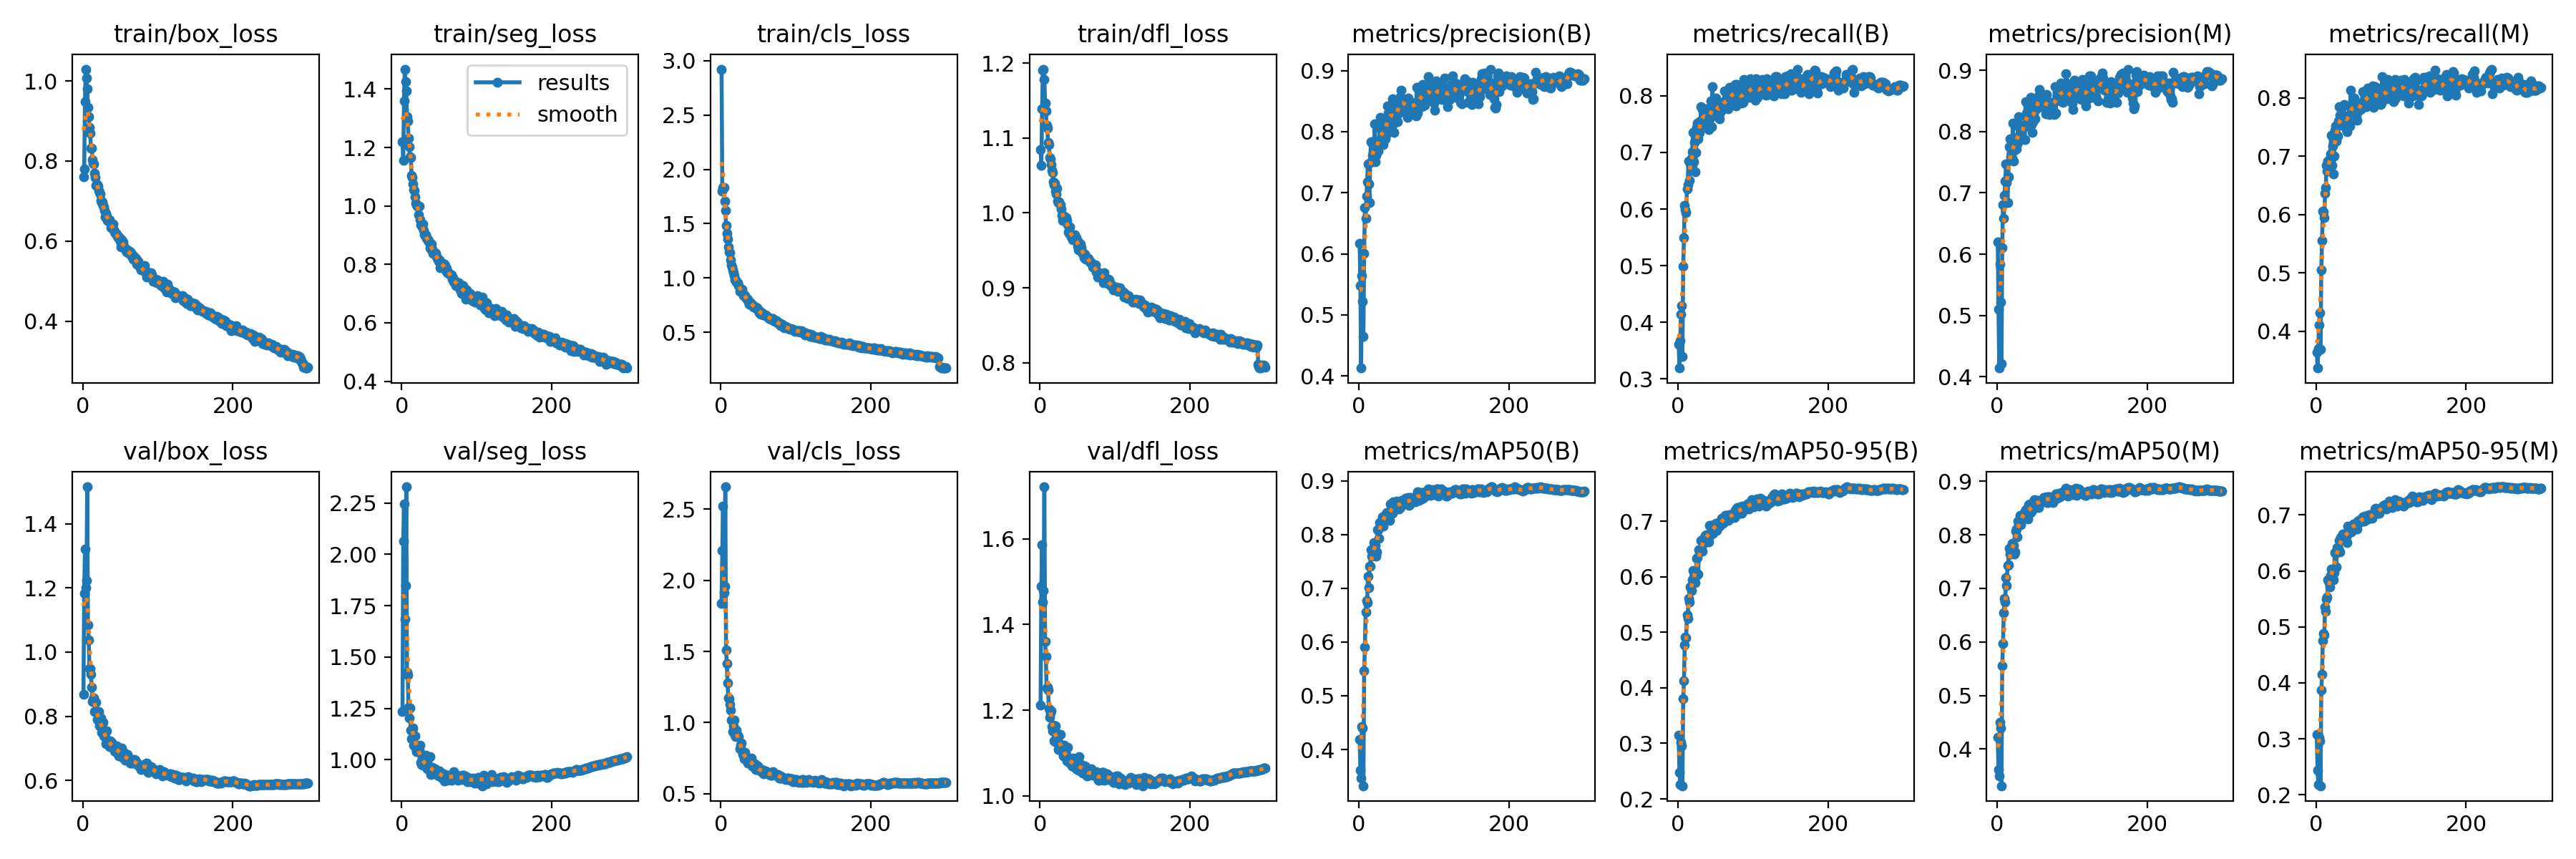

The file beside this chart, header and first rows:
epoch, train/box_loss, train/seg_loss, train/cls_loss, train/dfl_loss, metrics/precision(B), metrics/recall(B), metrics/mAP50(B), metrics/mAP50-95(B), metrics/precision(M), metrics/recall(M), metrics/mAP50(M), metrics/mAP50-95(M), val/box_loss, val/seg_loss, val/cls_loss, val/dfl_loss, lr/pg0, lr/pg1, lr/pg2
1, 0.7603, 1.22, 2.922, 1.085, 0.617, 0.361, 0.4181, 0.3143, 0.6197, 0.3641, 0.4226, 0.3076, 0.8686, 1.236, 1.839, 1.211, 0.07005, 0.003327, 0.003327
2, 0.7807, 1.157, 1.802, 1.064, 0.5476, 0.3191, 0.361, 0.2474, 0.5105, 0.3367, 0.3615, 0.2443, 1.183, 2.064, 2.208, 1.49, 0.04003, 0.006639, 0.006639
3, 0.9478, 1.359, 1.832, 1.139, 0.413, 0.3677, 0.3472, 0.2256, 0.4143, 0.3704, 0.35, 0.2186, 1.321, 2.245, 2.519, 1.586, 0.009988, 0.009928, 0.009928
4, 1.03, 1.468, 1.829, 1.191, 0.5648, 0.4138, 0.4433, 0.3021, 0.5836, 0.4103, 0.4501, 0.303, 1.2, 1.683, 1.912, 1.452, 0.009901, 0.009901, 0.009901
5, 1.007, 1.425, 1.706, 1.192, 0.5226, 0.4292, 0.4394, 0.2951, 0.5223, 0.4309, 0.4401, 0.2958, 1.223, 1.849, 1.96, 1.478, 0.009868, 0.009868, 0.009868
6, 0.9805, 1.395, 1.621, 1.179, 0.4646, 0.34, 0.3325, 0.2237, 0.4216, 0.3687, 0.3316, 0.2163, 1.515, 2.329, 2.656, 1.721, 0.009835, 0.009835, 0.009835
7, 0.9348, 1.306, 1.483, 1.147, 0.6005, 0.499, 0.5466, 0.3803, 0.611, 0.5056, 0.5559, 0.3871, 1.085, 1.426, 1.511, 1.361, 0.009802, 0.009802, 0.009802
8, 0.9112, 1.292, 1.413, 1.137, 0.676, 0.5492, 0.5904, 0.4122, 0.6811, 0.5547, 0.5967, 0.4151, 1.038, 1.413, 1.415, 1.326, 0.009769, 0.009769, 0.009769
9, 0.8834, 1.231, 1.356, 1.117, 0.6583, 0.6069, 0.6553, 0.477, 0.6581, 0.6054, 0.6551, 0.4757, 0.9474, 1.255, 1.279, 1.252, 0.009736, 0.009736, 0.009736
10, 0.8693, 1.202, 1.286, 1.113, 0.6948, 0.5989, 0.677, 0.4912, 0.6955, 0.6044, 0.6809, 0.4887, 0.9482, 1.203, 1.175, 1.254, 0.009703, 0.009703, 0.009703
11, 0.8322, 1.167, 1.241, 1.094, 0.718, 0.5933, 0.6738, 0.4908, 0.7189, 0.5944, 0.6751, 0.4862, 0.9314, 1.254, 1.169, 1.247, 0.00967, 0.00967, 0.00967
12, 0.8315, 1.167, 1.23, 1.091, 0.7468, 0.6355, 0.722, 0.5315, 0.7467, 0.6365, 0.7203, 0.5358, 0.8905, 1.144, 1.127, 1.204, 0.009637, 0.009637, 0.009637
13, 0.8028, 1.105, 1.165, 1.074, 0.7143, 0.6434, 0.7008, 0.5255, 0.7167, 0.646, 0.7053, 0.5281, 0.8462, 1.104, 1.089, 1.183, 0.009604, 0.009604, 0.009604
14, 0.7949, 1.098, 1.123, 1.072, 0.6834, 0.6842, 0.7412, 0.5605, 0.6841, 0.6847, 0.7428, 0.5492, 0.8534, 1.146, 1.019, 1.194, 0.009571, 0.009571, 0.009571
15, 0.7932, 1.074, 1.1, 1.064, 0.749, 0.6508, 0.7416, 0.5548, 0.7257, 0.6739, 0.7441, 0.5534, 0.8569, 1.155, 1.018, 1.199, 0.009538, 0.009538, 0.009538
16, 0.7694, 1.055, 1.074, 1.056, 0.7837, 0.681, 0.7719, 0.5823, 0.7749, 0.6919, 0.7744, 0.584, 0.8154, 1.071, 0.939, 1.162, 0.009505, 0.009505, 0.009505
17, 0.7583, 1.054, 1.047, 1.054, 0.7826, 0.6763, 0.7595, 0.583, 0.7879, 0.6763, 0.7635, 0.5783, 0.8154, 1.113, 0.9789, 1.151, 0.009472, 0.009472, 0.009472
18, 0.7388, 1.032, 1.021, 1.042, 0.761, 0.6905, 0.7613, 0.5759, 0.7591, 0.6946, 0.7639, 0.5709, 0.8439, 1.115, 1.019, 1.166, 0.009439, 0.009439, 0.009439
19, 0.7409, 1.009, 0.9821, 1.037, 0.7629, 0.7019, 0.7711, 0.5946, 0.765, 0.704, 0.7762, 0.5922, 0.7907, 1.058, 0.9117, 1.128, 0.009406, 0.009406, 0.009406
20, 0.738, 1.005, 0.9789, 1.039, 0.757, 0.7348, 0.7852, 0.6118, 0.757, 0.7356, 0.7846, 0.6028, 0.7885, 1.042, 0.8996, 1.129, 0.009373, 0.009373, 0.009373
21, 0.7258, 0.9993, 0.9646, 1.029, 0.8127, 0.6832, 0.7811, 0.5997, 0.8133, 0.6839, 0.7816, 0.6021, 0.8155, 1.041, 0.9462, 1.163, 0.00934, 0.00934, 0.00934
22, 0.7211, 0.9708, 0.9585, 1.025, 0.7506, 0.7181, 0.7805, 0.6019, 0.7514, 0.7176, 0.7801, 0.602, 0.7708, 1.063, 0.9065, 1.125, 0.009307, 0.009307, 0.009307
23, 0.7177, 0.9998, 0.9586, 1.033, 0.7614, 0.6655, 0.7604, 0.59, 0.7692, 0.6693, 0.7647, 0.5846, 0.7934, 1.047, 0.9138, 1.147, 0.009274, 0.009274, 0.009274
24, 0.701, 0.9521, 0.9265, 1.016, 0.7775, 0.6998, 0.7681, 0.6008, 0.7828, 0.6997, 0.7684, 0.597, 0.7946, 1.073, 0.9003, 1.14, 0.009241, 0.009241, 0.009241
25, 0.6956, 0.9354, 0.878, 1.014, 0.7846, 0.7442, 0.8094, 0.6336, 0.7853, 0.7445, 0.8074, 0.6329, 0.7498, 0.9862, 0.817, 1.109, 0.009208, 0.009208, 0.009208
26, 0.6986, 0.9327, 0.8928, 1.015, 0.7682, 0.7523, 0.8088, 0.6349, 0.7715, 0.752, 0.8115, 0.6312, 0.7613, 0.9762, 0.842, 1.123, 0.009175, 0.009175, 0.009175
27, 0.6888, 0.9276, 0.8762, 1.011, 0.7775, 0.724, 0.793, 0.6046, 0.7801, 0.7264, 0.7966, 0.6067, 0.7819, 1.009, 0.858, 1.143, 0.009142, 0.009142, 0.009142
28, 0.685, 0.9372, 0.8953, 1.005, 0.806, 0.7328, 0.8229, 0.6483, 0.8092, 0.736, 0.8253, 0.6421, 0.7389, 0.9735, 0.7999, 1.116, 0.009109, 0.009109, 0.009109
29, 0.6758, 0.9151, 0.8552, 0.9964, 0.8227, 0.7349, 0.8198, 0.6458, 0.8238, 0.7347, 0.8215, 0.6372, 0.7448, 0.9862, 0.7754, 1.114, 0.009076, 0.009076, 0.009076
30, 0.6605, 0.9006, 0.8389, 0.9896, 0.7955, 0.7559, 0.8263, 0.648, 0.7935, 0.7599, 0.8249, 0.6399, 0.7333, 0.9925, 0.7799, 1.101, 0.009043, 0.009043, 0.009043
31, 0.6693, 0.8992, 0.8419, 0.9949, 0.788, 0.7812, 0.8334, 0.6651, 0.7852, 0.7848, 0.8361, 0.6549, 0.7152, 0.9688, 0.7461, 1.094, 0.00901, 0.00901, 0.00901
32, 0.662, 0.9008, 0.8395, 0.9952, 0.7784, 0.7752, 0.8156, 0.6459, 0.7871, 0.7699, 0.8189, 0.6336, 0.7536, 1.023, 0.7902, 1.119, 0.008977, 0.008977, 0.008977
33, 0.6512, 0.8888, 0.8243, 0.9903, 0.8111, 0.7492, 0.8323, 0.6686, 0.8103, 0.7534, 0.8339, 0.6592, 0.7157, 0.9707, 0.7613, 1.091, 0.008944, 0.008944, 0.008944
34, 0.6541, 0.8882, 0.8095, 0.9939, 0.8039, 0.7642, 0.8344, 0.6599, 0.8034, 0.7631, 0.8332, 0.6602, 0.7159, 0.9574, 0.7512, 1.089, 0.008911, 0.008911, 0.008911
35, 0.6501, 0.882, 0.8028, 0.9941, 0.7882, 0.7659, 0.8365, 0.6682, 0.7883, 0.766, 0.8377, 0.6561, 0.7226, 0.9635, 0.7356, 1.097, 0.008878, 0.008878, 0.008878
36, 0.6541, 0.8825, 0.8061, 0.99, 0.8092, 0.763, 0.8383, 0.6746, 0.8096, 0.7643, 0.8417, 0.6653, 0.7054, 0.9631, 0.7148, 1.082, 0.008845, 0.008845, 0.008845
37, 0.6469, 0.8734, 0.7797, 0.9846, 0.7964, 0.7773, 0.8415, 0.6739, 0.7863, 0.789, 0.8424, 0.6665, 0.7223, 0.9519, 0.7295, 1.113, 0.008812, 0.008812, 0.008812
38, 0.6327, 0.857, 0.7603, 0.9742, 0.8425, 0.7644, 0.8394, 0.6756, 0.8492, 0.7694, 0.8464, 0.6606, 0.7124, 1.014, 0.7275, 1.085, 0.008779, 0.008779, 0.008779
39, 0.6339, 0.8534, 0.7736, 0.9727, 0.8298, 0.7641, 0.8397, 0.6743, 0.8297, 0.7644, 0.8471, 0.6657, 0.7179, 0.9302, 0.7242, 1.085, 0.008746, 0.008746, 0.008746
40, 0.642, 0.8696, 0.7708, 0.981, 0.8143, 0.7534, 0.8326, 0.6708, 0.8235, 0.7457, 0.8351, 0.6603, 0.7026, 0.9556, 0.7323, 1.077, 0.008713, 0.008713, 0.008713
41, 0.6283, 0.8516, 0.7539, 0.9714, 0.8077, 0.7406, 0.827, 0.6625, 0.8093, 0.742, 0.83, 0.6501, 0.7071, 0.9626, 0.7498, 1.081, 0.00868, 0.00868, 0.00868
42, 0.6222, 0.8373, 0.7532, 0.9681, 0.843, 0.7629, 0.8573, 0.693, 0.8399, 0.769, 0.8565, 0.6797, 0.6915, 0.933, 0.6947, 1.075, 0.008647, 0.008647, 0.008647
43, 0.6195, 0.8411, 0.7538, 0.9684, 0.8358, 0.7606, 0.8449, 0.6744, 0.8346, 0.7577, 0.8416, 0.6672, 0.6896, 0.937, 0.7018, 1.07, 0.008614, 0.008614, 0.008614
44, 0.6197, 0.8395, 0.7339, 0.9643, 0.8235, 0.7909, 0.8562, 0.6921, 0.8261, 0.7863, 0.8582, 0.6779, 0.6943, 0.9558, 0.6927, 1.07, 0.008581, 0.008581, 0.008581
45, 0.6181, 0.8372, 0.7286, 0.969, 0.8539, 0.7457, 0.8399, 0.6783, 0.8555, 0.7518, 0.8418, 0.6716, 0.7084, 0.9537, 0.711, 1.088, 0.008548, 0.008548, 0.008548
46, 0.6128, 0.8283, 0.7306, 0.9652, 0.8126, 0.8166, 0.8618, 0.6895, 0.8119, 0.8131, 0.8581, 0.6767, 0.7012, 0.9269, 0.6722, 1.085, 0.008515, 0.008515, 0.008515
47, 0.6079, 0.82, 0.7213, 0.9708, 0.7986, 0.773, 0.8446, 0.6787, 0.798, 0.7727, 0.846, 0.6697, 0.7022, 0.945, 0.7025, 1.081, 0.008482, 0.008482, 0.008482
48, 0.6111, 0.8169, 0.7278, 0.9672, 0.8171, 0.7722, 0.8533, 0.6934, 0.8164, 0.7742, 0.8536, 0.6795, 0.6754, 0.9454, 0.6692, 1.062, 0.008449, 0.008449, 0.008449
49, 0.609, 0.811, 0.7073, 0.9646, 0.8287, 0.7798, 0.8544, 0.6897, 0.8292, 0.779, 0.8541, 0.6797, 0.6838, 0.9219, 0.6935, 1.063, 0.008416, 0.008416, 0.008416
50, 0.5989, 0.8153, 0.7083, 0.9555, 0.8468, 0.7898, 0.8623, 0.6942, 0.8511, 0.7938, 0.8653, 0.6832, 0.686, 0.9455, 0.6703, 1.069, 0.008383, 0.008383, 0.008383
51, 0.586, 0.7894, 0.6779, 0.9507, 0.8162, 0.7959, 0.8607, 0.6962, 0.8203, 0.8, 0.8638, 0.6829, 0.6767, 0.9223, 0.6633, 1.06, 0.00835, 0.00835, 0.00835
52, 0.6038, 0.7975, 0.6932, 0.9604, 0.8347, 0.7808, 0.8557, 0.6831, 0.8387, 0.7846, 0.8618, 0.6818, 0.7014, 0.922, 0.6707, 1.091, 0.008317, 0.008317, 0.008317
53, 0.5914, 0.8051, 0.6682, 0.9559, 0.8307, 0.7777, 0.8484, 0.6925, 0.8365, 0.7828, 0.856, 0.6812, 0.6709, 0.9329, 0.665, 1.065, 0.008284, 0.008284, 0.008284
54, 0.5976, 0.8024, 0.6716, 0.958, 0.85, 0.7671, 0.8595, 0.6972, 0.849, 0.7701, 0.8643, 0.6844, 0.6806, 0.91, 0.6571, 1.063, 0.008251, 0.008251, 0.008251
55, 0.5876, 0.7936, 0.6806, 0.9538, 0.8571, 0.7596, 0.8508, 0.6911, 0.8578, 0.7615, 0.8509, 0.6749, 0.6865, 0.9321, 0.6707, 1.073, 0.008218, 0.008218, 0.008218
56, 0.5839, 0.7943, 0.6662, 0.9468, 0.8676, 0.7705, 0.8559, 0.695, 0.8685, 0.7756, 0.8579, 0.6885, 0.6681, 0.931, 0.6607, 1.063, 0.008185, 0.008185, 0.008185
57, 0.5792, 0.8016, 0.6612, 0.9467, 0.8437, 0.7871, 0.8638, 0.6985, 0.8444, 0.7873, 0.8639, 0.6863, 0.6631, 0.8958, 0.6398, 1.054, 0.008152, 0.008152, 0.008152
58, 0.5769, 0.7964, 0.6577, 0.9462, 0.8347, 0.788, 0.8601, 0.7061, 0.8409, 0.7908, 0.8625, 0.6909, 0.6645, 0.9206, 0.65, 1.062, 0.008119, 0.008119, 0.008119
59, 0.5726, 0.7781, 0.6581, 0.9402, 0.8466, 0.7762, 0.8591, 0.7019, 0.8448, 0.7799, 0.8642, 0.6877, 0.6743, 0.9234, 0.6432, 1.062, 0.008086, 0.008086, 0.008086
60, 0.5773, 0.7866, 0.6582, 0.9449, 0.8521, 0.7852, 0.8596, 0.696, 0.8559, 0.7879, 0.8639, 0.6897, 0.6812, 0.9182, 0.6614, 1.07, 0.008053, 0.008053, 0.008053
... 240 more rows
